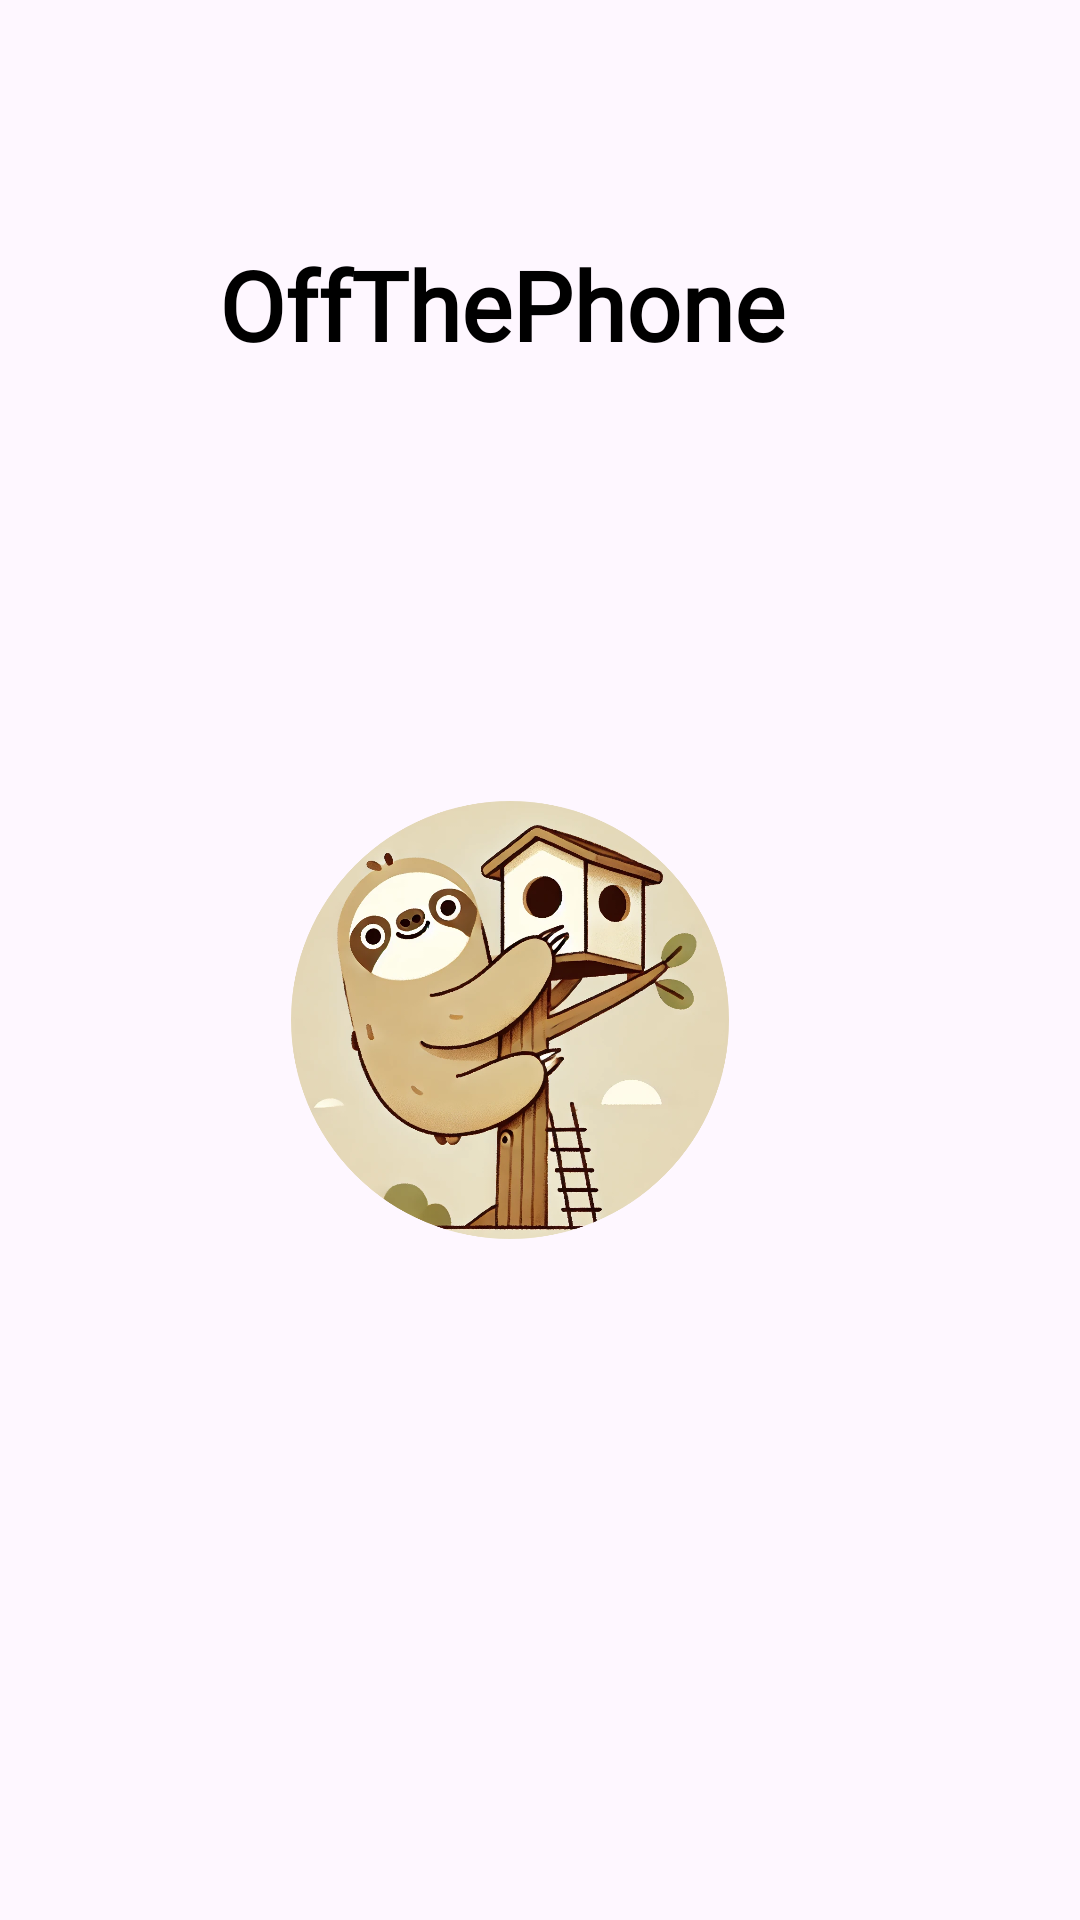

Here is an Android app screen rendered from its layout file. Give the layout XML and the strings, colors and styles it references.
<!-- AndroidManifest.xml: application theme Theme.OffThePhone -->
<!-- res/layout/activity_logo.xml -->
<androidx.constraintlayout.widget.ConstraintLayout
    xmlns:android="http://schemas.android.com/apk/res/android"
    xmlns:app="http://schemas.android.com/apk/res-auto"
    xmlns:tools="http://schemas.android.com/tools"
    android:id="@+id/main"
    android:layout_width="match_parent"
    android:layout_height="match_parent"
    android:orientation="vertical"
    android:gravity="center">

    


    <TextView
        android:id="@+id/titleText"
        android:layout_width="wrap_content"
        android:layout_height="wrap_content"
        android:layout_marginTop="80dp"
        android:fontFamily="@font/lexend_exa_light"
        android:text="@string/app_name"
        android:textColor="@android:color/black"
        android:textSize="32sp"
        android:textStyle="bold"
        app:layout_constraintEnd_toEndOf="parent"
        app:layout_constraintHorizontal_bias="0.426"
        app:layout_constraintStart_toStartOf="parent"
        app:layout_constraintTop_toTopOf="parent" />

    <ImageView
        android:id="@+id/logoImage"
        android:layout_width="164dp"
        android:layout_height="146dp"
        android:layout_marginTop="144dp"
        android:scaleType="fitCenter"
        android:src="@drawable/logo"
        app:layout_constraintEnd_toEndOf="parent"
        app:layout_constraintHorizontal_bias="0.449"
        app:layout_constraintStart_toStartOf="parent"
        app:layout_constraintTop_toBottomOf="@id/titleText" />


</androidx.constraintlayout.widget.ConstraintLayout>
<!-- resources referenced by this layout -->
<resources>
  <!-- drawable logo: png bitmap (drawable, 602737 bytes) -->
  <string name="app_name">OffThePhone</string>
  <style name="Theme.OffThePhone" parent="Base.Theme.OffThePhone" />
  <style name="Base.Theme.OffThePhone" parent="Theme.Material3.DayNight.NoActionBar">
          
          
      </style>
</resources>
